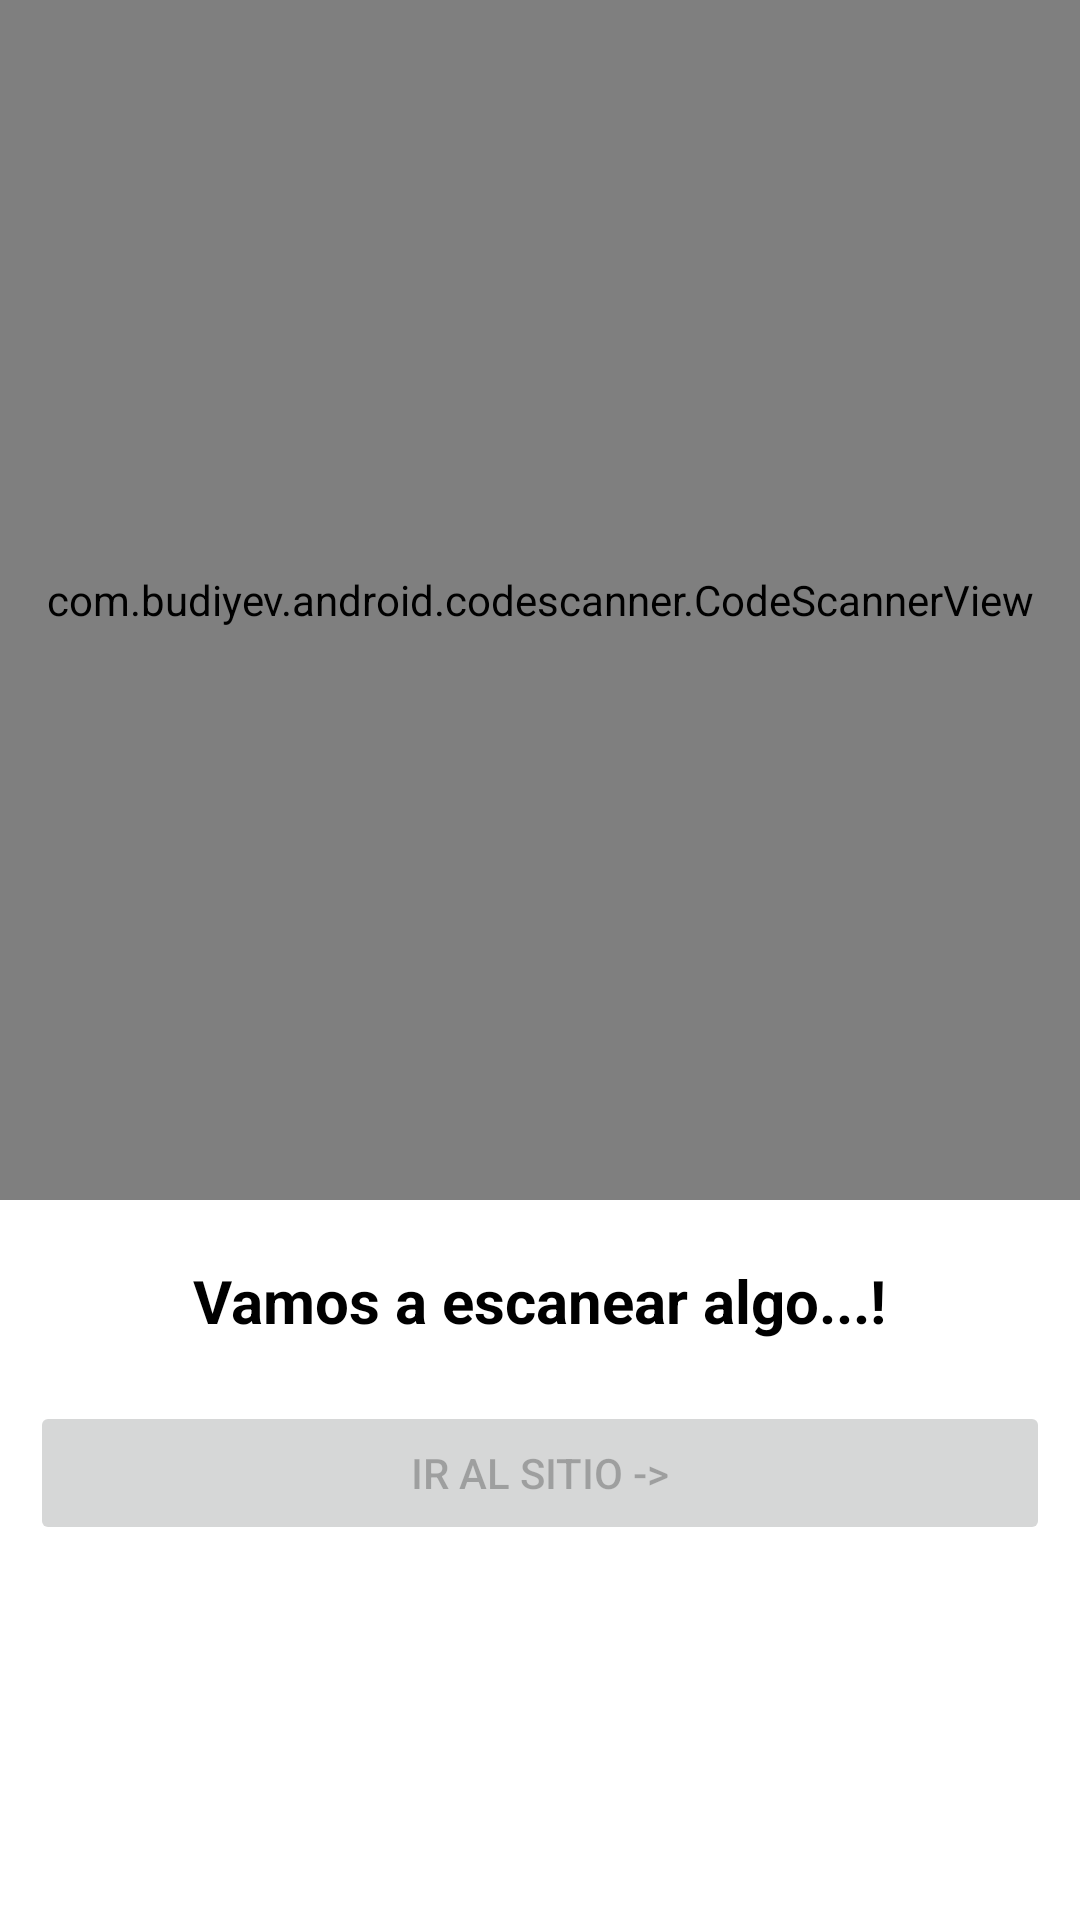

The Android layout XML behind this screen, and the referenced resources:
<!-- AndroidManifest.xml: activity theme Theme.QrCode -->
<!-- res/layout/activity_main.xml -->
<?xml version="1.0" encoding="utf-8"?>
<RelativeLayout xmlns:android="http://schemas.android.com/apk/res/android"
    xmlns:app="http://schemas.android.com/apk/res-auto"
    xmlns:tools="http://schemas.android.com/tools"
    android:layout_width="match_parent"
    android:layout_height="match_parent"
    tools:context=".MainActivity">

    <com.budiyev.android.codescanner.CodeScannerView
        android:layout_width="match_parent"
        android:layout_height="400dp"
        android:id="@+id/scannerView"
        app:autoFocusButtonColor="@color/white"
        app:autoFocusButtonVisible="true"
        app:flashButtonColor="@color/white"
        app:flashButtonVisible="true"
        app:maskColor="#9C000000"/>

    <TextView
        android:layout_width="wrap_content"
        android:layout_height="wrap_content"
        android:layout_centerHorizontal="true"
        android:layout_below="@id/scannerView"
        android:layout_margin="20dp"
        android:text="@string/letScanSomething"
        android:textColor="@color/black"
        android:id="@+id/textView"
        android:textSize="20sp"
        android:textStyle="bold"/>

    <Button
        android:id="@+id/Button"
        android:layout_width="match_parent"
        android:layout_height="wrap_content"
        android:layout_below="@id/textView"
        android:layout_centerHorizontal="true"
        android:layout_marginStart="20dp"
        android:padding="10dp"
        android:text="@string/goToSite"
        android:enabled="false"/>

</RelativeLayout>
<!-- resources referenced by this layout -->
<resources>
  <string name="goToSite">Ir al sitio -&gt;</string>
  <string name="letScanSomething">Vamos a escanear algo...!</string>
  <style name="Theme.QrCode" parent="Theme.MaterialComponents.Light.NoActionBar">
          
          <item name="colorPrimary">#BA7B1D</item>
          <item name="colorPrimaryVariant">#E8B210</item>
          <item name="colorOnPrimary">@color/white</item>
          
          <item name="colorSecondary">@color/teal_200</item>
          <item name="colorSecondaryVariant">@color/teal_700</item>
          <item name="colorOnSecondary">@color/black</item>
          
          <item name="android:statusBarColor" tools:targetApi="l">?attr/colorPrimaryVariant</item>
          
      </style>
  <!-- not gathered from this repository: default colours our renderer supplied (Android Studio template values) -->
  <color name="teal_200">#FF03DAC5</color>
  <color name="teal_700">#FF018786</color>
  <color name="black">#FF000000</color>
  <color name="white">#FFFFFFFF</color>
</resources>
